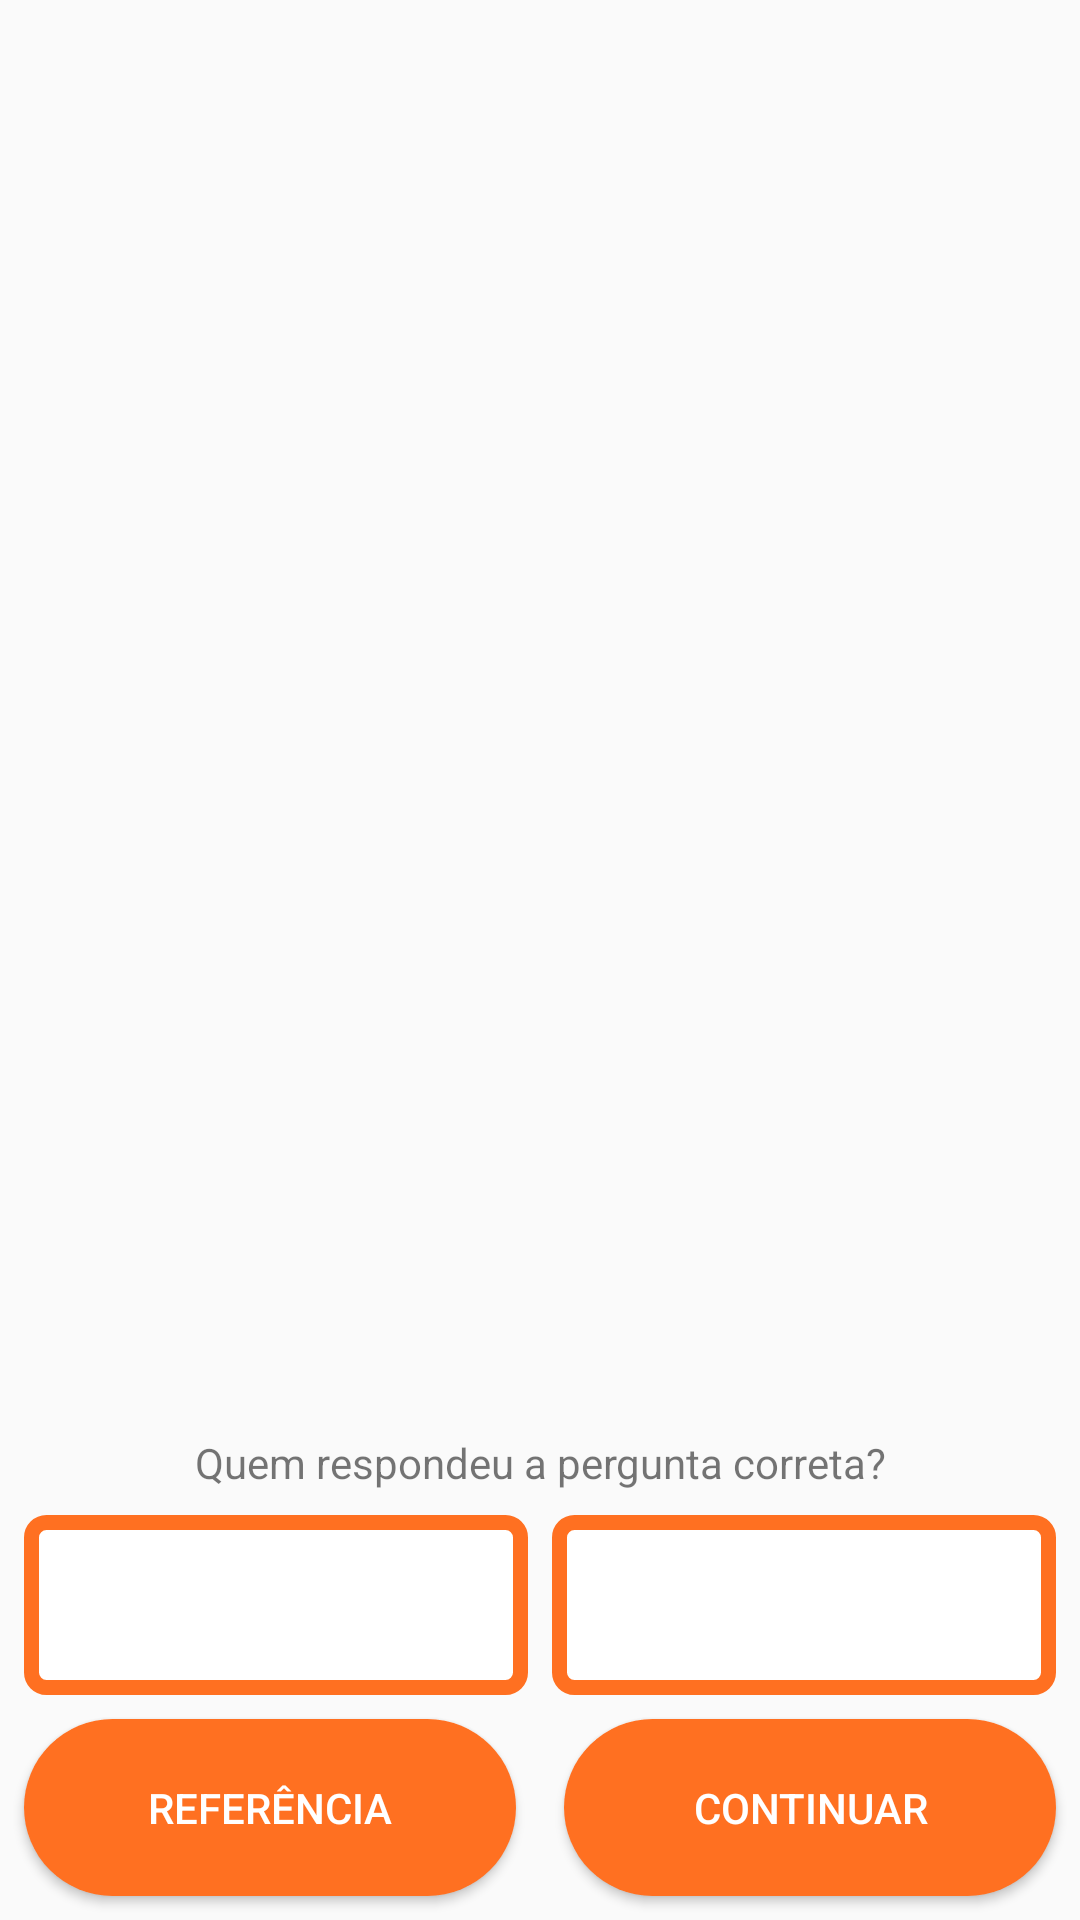

Android layout source for this screen:
<!-- AndroidManifest.xml: application theme AppTheme -->
<!-- res/layout/pergunta_gincana.xml -->
<?xml version="1.0" encoding="utf-8"?>
<android.support.constraint.ConstraintLayout xmlns:android="http://schemas.android.com/apk/res/android"
    xmlns:app="http://schemas.android.com/apk/res-auto"
    xmlns:tools="http://schemas.android.com/tools"
    android:layout_width="match_parent"
    android:layout_height="match_parent">


    <CheckBox
        android:id="@+id/btnResposta01"
        android:layout_width="0dp"
        android:layout_height="60dp"
        android:layout_marginStart="8dp"
        android:layout_marginEnd="4dp"
        android:layout_marginBottom="8dp"
        android:background="@drawable/checkboxselector"
        android:button="@android:color/transparent"
        android:gravity="center"
        android:padding="5dp"
        android:textSize="15sp"
        app:layout_constraintBottom_toTopOf="@+id/btnResposta03"
        app:layout_constraintEnd_toStartOf="@+id/guideline10"
        app:layout_constraintHorizontal_bias="0.0"
        app:layout_constraintStart_toStartOf="parent" />

    <android.support.constraint.Guideline
        android:id="@+id/guideline10"
        android:layout_width="0dp"
        android:layout_height="wrap_content"
        android:orientation="vertical"
        app:layout_constraintGuide_percent="0.5" />

    <CheckBox
        android:id="@+id/btnResposta02"
        android:layout_width="0dp"
        android:layout_height="60dp"
        android:layout_marginStart="4dp"
        android:layout_marginEnd="8dp"
        android:layout_marginBottom="8dp"
        android:background="@drawable/checkboxselector"
        android:button="@android:color/transparent"
        android:gravity="center"
        android:padding="5dp"
        app:layout_constraintBottom_toTopOf="@+id/btnResposta04"
        app:layout_constraintEnd_toEndOf="parent"
        app:layout_constraintStart_toStartOf="@+id/guideline10" />

    <CheckBox
        android:id="@+id/btnResposta03"
        android:layout_width="0dp"
        android:layout_height="60dp"
        android:layout_marginStart="8dp"
        android:layout_marginEnd="4dp"
        android:layout_marginBottom="8dp"
        android:background="@drawable/checkboxselector"
        android:button="@android:color/transparent"
        android:gravity="center"
        android:padding="5dp"
        android:visibility="gone"
        app:layout_constraintBottom_toTopOf="@+id/btn_referencia"
        app:layout_constraintEnd_toStartOf="@+id/guideline10"
        app:layout_constraintStart_toStartOf="parent" />

    <CheckBox
        android:id="@+id/btnResposta04"
        android:layout_width="0dp"
        android:layout_height="60dp"
        android:layout_marginStart="4dp"
        android:layout_marginEnd="8dp"
        android:layout_marginBottom="8dp"
        android:background="@drawable/checkboxselector"
        android:button="@android:color/transparent"
        android:gravity="center"
        android:padding="5dp"
        android:visibility="gone"
        app:layout_constraintBottom_toTopOf="@+id/btnChecarScores"
        app:layout_constraintEnd_toEndOf="parent"
        app:layout_constraintStart_toStartOf="@+id/guideline10" />

    

    <TextView
        android:id="@+id/txtNpergunta"
        android:layout_width="wrap_content"
        android:layout_height="wrap_content"
        android:layout_marginStart="8dp"
        android:layout_marginTop="8dp"
        app:layout_constraintStart_toStartOf="parent"
        app:layout_constraintTop_toTopOf="parent" />

    <TextView
        android:id="@+id/txtPerguntaGincana"
        android:layout_width="0dp"
        android:layout_height="0dp"
        android:layout_marginStart="8dp"
        android:layout_marginEnd="8dp"
        android:layout_marginBottom="8dp"
        android:textSize="12sp"
        android:textAlignment="center"
        android:fontFamily="@font/arvofamily"
        app:layout_constraintBottom_toTopOf="@+id/guideline16"
        app:layout_constraintEnd_toEndOf="parent"
        app:layout_constraintStart_toStartOf="parent"
        app:layout_constraintTop_toBottomOf="@+id/txtTimeGinacana" />

    <TextView
        android:id="@+id/txtTimeGinacana"
        android:layout_width="wrap_content"
        android:layout_height="18dp"
        android:layout_marginTop="8dp"
        android:layout_marginEnd="8dp"
        app:layout_constraintEnd_toEndOf="parent"
        app:layout_constraintTop_toBottomOf="@+id/txtDificuldadeGincana" />

    <Button
        android:id="@+id/btn_referencia"
        android:layout_width="0dp"
        android:layout_height="wrap_content"
        android:layout_marginStart="8dp"
        android:layout_marginEnd="8dp"
        android:layout_marginBottom="8dp"
        android:background="@drawable/btn_orange"
        android:padding="20dp"
        android:text="@string/refer_ncia"
        android:textColor="@color/white"
        app:layout_constraintBottom_toBottomOf="parent"
        app:layout_constraintEnd_toStartOf="@+id/guideline10"
        app:layout_constraintStart_toStartOf="parent" />

    <Button
        android:id="@+id/btnChecarScores"
        android:layout_width="0dp"
        android:layout_height="wrap_content"
        android:layout_marginStart="8dp"
        android:layout_marginEnd="8dp"
        android:layout_marginBottom="8dp"
        android:background="@drawable/btn_orange"
        android:padding="20dp"
        android:text="@string/continuar"
        android:textColor="@color/white"
        app:layout_constraintBottom_toBottomOf="parent"
        app:layout_constraintEnd_toEndOf="parent"
        app:layout_constraintStart_toStartOf="@+id/guideline10" />

    <TextView
        android:id="@+id/txtDificuldadeGincana"
        android:layout_width="wrap_content"
        android:layout_height="wrap_content"
        android:layout_marginTop="8dp"
        android:layout_marginEnd="8dp"
        app:layout_constraintEnd_toEndOf="parent"
        app:layout_constraintTop_toTopOf="parent" />

    <TextView
        android:id="@+id/txtQuemRespondeu"
        android:layout_width="wrap_content"
        android:layout_height="wrap_content"
        android:layout_marginStart="8dp"
        android:layout_marginEnd="8dp"
        android:layout_marginBottom="8dp"
        android:text="@string/quem_respondeu_correto"
        app:layout_constraintBottom_toTopOf="@+id/btnResposta01"
        app:layout_constraintEnd_toEndOf="parent"
        app:layout_constraintStart_toStartOf="parent" />

    <RadioGroup
        android:id="@+id/rgOpcoes"
        android:layout_width="0dp"
        android:layout_height="0dp"
        android:layout_marginStart="8dp"
        android:layout_marginTop="8dp"
        android:layout_marginEnd="8dp"
        android:layout_marginBottom="8dp"
        android:orientation="vertical"
        android:visibility="gone"
        app:layout_constraintBottom_toTopOf="@+id/guideline15"
        app:layout_constraintEnd_toEndOf="parent"
        app:layout_constraintStart_toStartOf="parent"
        app:layout_constraintTop_toBottomOf="@+id/txtPerguntaGincana">

        <TextView
            android:id="@+id/txtOption1"
            android:layout_width="match_parent"
            android:layout_height="match_parent"
            android:layout_weight="1"
            android:gravity="start|center"
            android:padding="5dp" />

        <TextView
            android:id="@+id/txtOption2"
            android:layout_width="match_parent"
            android:layout_height="match_parent"
            android:layout_weight="1"
            android:gravity="start|center"
            android:padding="5dp" />

        <TextView
            android:id="@+id/txtOption3"
            android:layout_width="match_parent"
            android:layout_height="match_parent"
            android:layout_weight="1"
            android:gravity="start|center"
            android:padding="5dp" />

        <TextView
            android:id="@+id/txtOption4"
            android:layout_width="match_parent"
            android:layout_height="match_parent"
            android:layout_weight="1"
            android:gravity="start|center"
            android:padding="5dp" />
    </RadioGroup>

    <android.support.constraint.Guideline
        android:id="@+id/guideline15"
        android:layout_width="wrap_content"
        android:layout_height="wrap_content"
        android:orientation="horizontal"
        app:layout_constraintGuide_percent="0.5" />

    <android.support.constraint.Guideline
        android:id="@+id/guideline16"
        android:layout_width="wrap_content"
        android:layout_height="wrap_content"
        android:orientation="horizontal"
        app:layout_constraintGuide_percent="0.25" />
</android.support.constraint.ConstraintLayout>
<!-- resources referenced by this layout -->
<resources>
  <color name="white">#FFF</color>
  
      //selectedColors
  <!-- drawable btn_orange (drawable) -->
  <?xml version="1.0" encoding="utf-8"?>
  <selector xmlns:android="http://schemas.android.com/apk/res/android">
      <item android:state_pressed="true"
          android:drawable="@drawable/btn_orange_selected"/>
      <item android:drawable="@drawable/btn_orange_unselected"/>
  </selector>
  <!-- drawable checkboxselector (drawable) -->
  <?xml version="1.0" encoding="UTF-8"?>
      <selector xmlns:android="http://schemas.android.com/apk/res/android">
  
      <item android:state_checked="false" android:drawable="@drawable/unselected"/>
  
      <item android:state_checked="true" android:drawable="@drawable/selected"/>
  
      <item android:drawable="@drawable/unselected"/>
  
  </selector>
  <string name="continuar">Continuar</string>
  <string name="ningu_m_acertou">Ninguém acertou</string>
  <string name="quem_respondeu_correto">Quem respondeu a pergunta correta?</string>
  <string name="refer_ncia">Referência</string>
  <style name="AppTheme" parent="Theme.AppCompat.Light.NoActionBar">
          <item name="android:navigationBarColor">@color/colorPrimary</item>
          <item name="colorPrimary">@color/colorPrimary</item>
          <item name="colorPrimaryDark">@color/colorPrimaryDark</item>
          <item name="colorAccent">@color/colorAccent</item>
      </style>
  <!-- drawable btn_orange_selected (drawable) -->
  <?xml version="1.0" encoding="utf-8"?>
  <shape xmlns:android="http://schemas.android.com/apk/res/android">
      <solid
          android:color="@color/colorPrimaryDark"/>
      <corners
          android:radius="30dp" />
  
  </shape>
  <!-- drawable btn_orange_unselected (drawable) -->
  <?xml version="1.0" encoding="utf-8"?>
  <shape xmlns:android="http://schemas.android.com/apk/res/android">
      <solid
          android:color="@color/colorPrimary"/>
      <corners
          android:radius="30dp" />
  </shape>
  <!-- drawable unselected (drawable) -->
  <?xml version="1.0" encoding="utf-8"?>
  <shape xmlns:android="http://schemas.android.com/apk/res/android">
  <solid
      android:color="@color/white"/>
  <stroke
      android:width="5sp"
      android:color="@color/colorPrimary"/>
  <corners
      android:radius="5dp" />
  </shape>
  <!-- drawable selected (drawable) -->
  <?xml version="1.0" encoding="utf-8"?>
  <shape xmlns:android="http://schemas.android.com/apk/res/android">
      <solid
          android:color="@color/unselected"/>
      <corners
          android:radius="5dp" />
  </shape>
  <color name="colorPrimary">#FF7021</color>
  <color name="colorPrimaryDark">#D35400</color>
  <color name="colorAccent">#D35400</color>
  
      //Cores de resposta
  <color name="unselected">#c5c5c5</color>
</resources>
